Labelled photos from "bottles_sized", an image-classification folder in fominykhartur/bottles_dataset. The possible labels are: armanyak, balzamy, beer bottle, beer can, brendi, pink champagne, white champagne, cider, konyak, liker, rom, tekila, viski, vodka, pink wine, red wine, white wine.

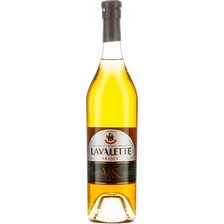
Label: brendi

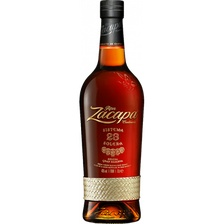
Label: rom

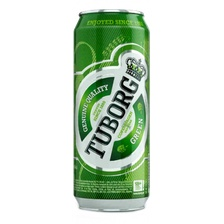
Label: beer can

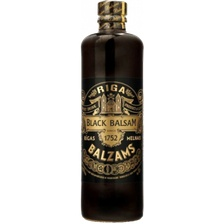
Label: balzamy

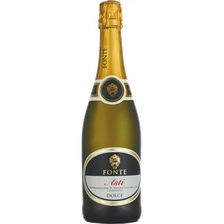
Label: white wine

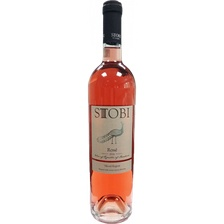
Label: pink wine
